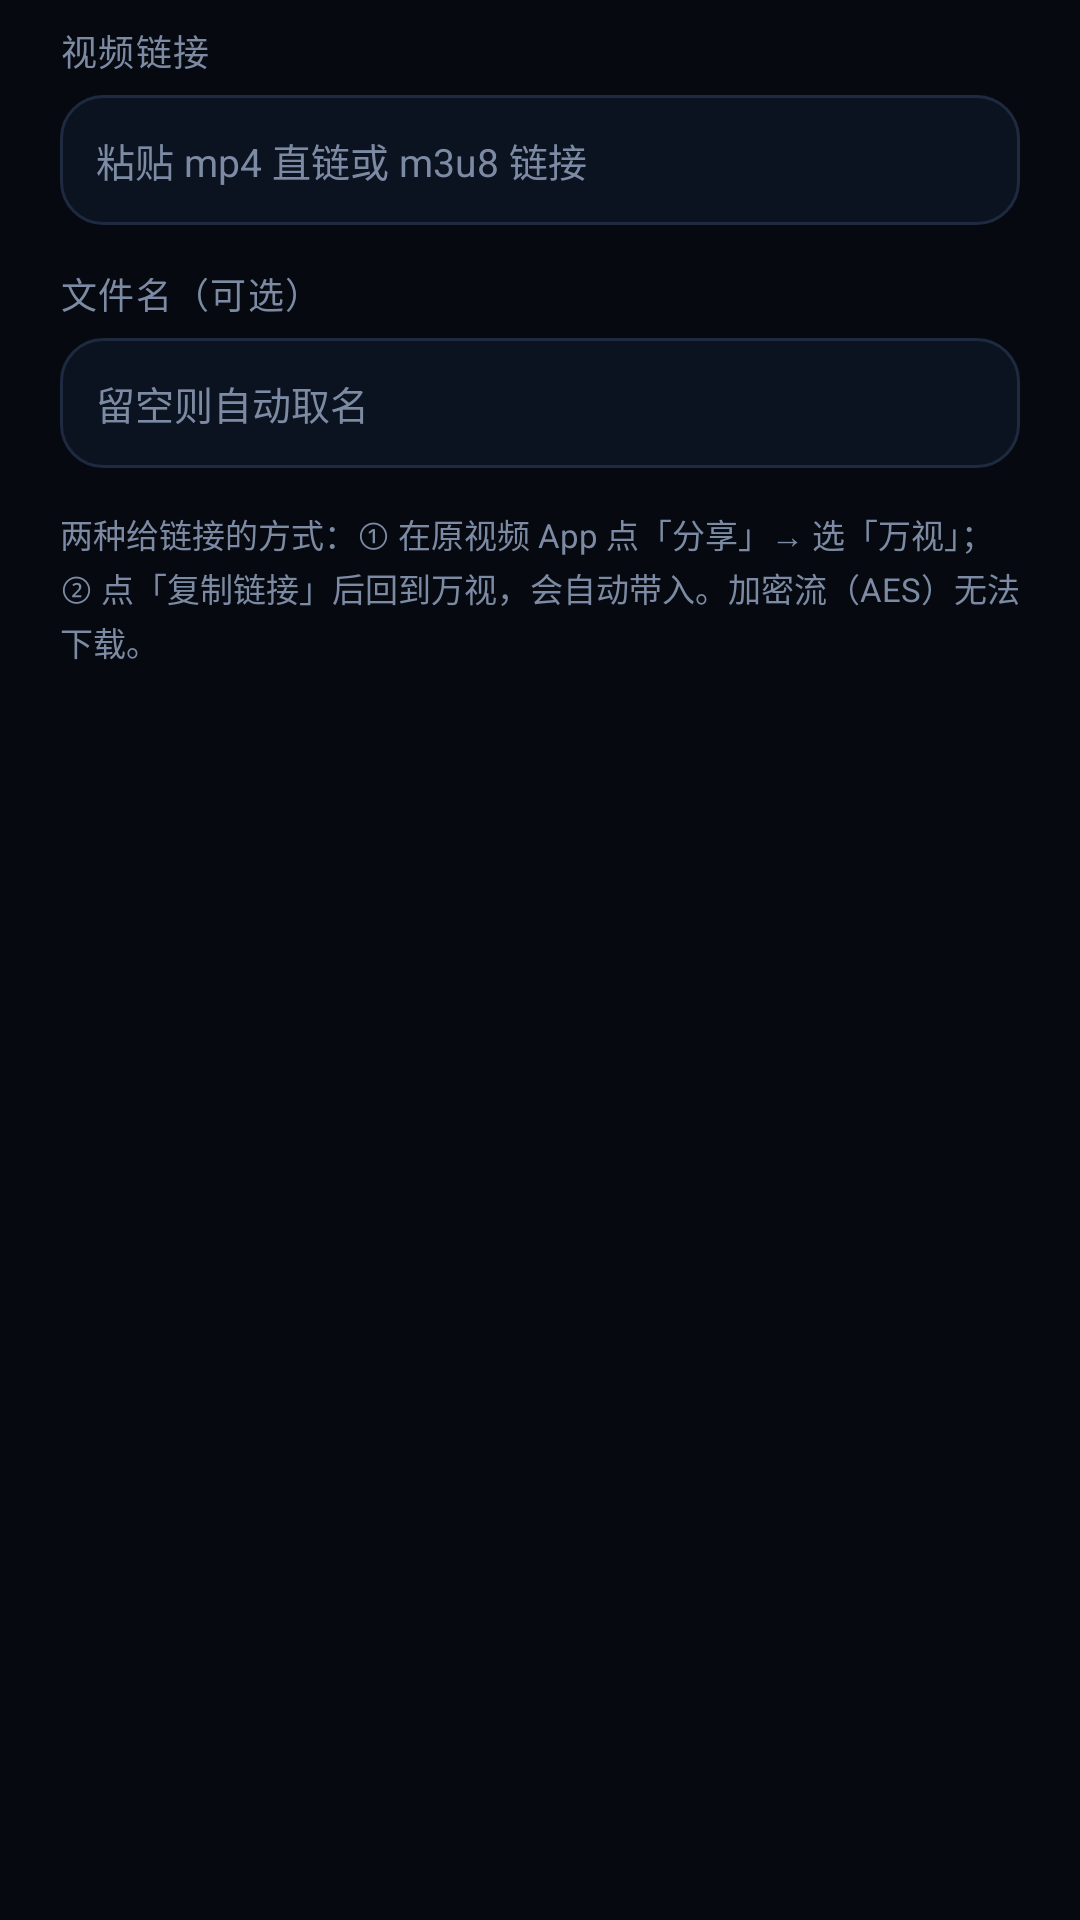

Produce the Android XML layout that renders to this screen, including the resource entries it uses.
<!-- AndroidManifest.xml: application theme Theme.WanShi -->
<!-- res/layout/dialog_save.xml -->
<?xml version="1.0" encoding="utf-8"?>
<LinearLayout xmlns:android="http://schemas.android.com/apk/res/android"
    android:layout_width="match_parent"
    android:layout_height="wrap_content"
    android:orientation="vertical"
    android:paddingLeft="20dp"
    android:paddingTop="8dp"
    android:paddingRight="20dp"
    android:paddingBottom="4dp">

    <TextView
        style="@style/Text.Label"
        android:layout_width="wrap_content"
        android:layout_height="wrap_content"
        android:text="视频链接" />

    <EditText
        android:id="@+id/etUrl"
        android:layout_width="match_parent"
        android:layout_height="wrap_content"
        android:layout_marginTop="6dp"
        android:background="@drawable/bg_input"
        android:gravity="top|start"
        android:hint="粘贴 mp4 直链或 m3u8 链接"
        android:importantForAutofill="no"
        android:inputType="textUri"
        android:lineSpacingExtra="3dp"
        android:maxLines="3"
        android:minLines="2"
        android:padding="12dp"
        android:textColor="@color/text"
        android:textColorHint="@color/muted"
        android:textSize="13sp" />

    <TextView
        style="@style/Text.Label"
        android:layout_width="wrap_content"
        android:layout_height="wrap_content"
        android:layout_marginTop="14dp"
        android:text="文件名（可选）" />

    <EditText
        android:id="@+id/etName"
        android:layout_width="match_parent"
        android:layout_height="wrap_content"
        android:layout_marginTop="6dp"
        android:background="@drawable/bg_input"
        android:hint="留空则自动取名"
        android:importantForAutofill="no"
        android:inputType="text"
        android:maxLines="1"
        android:padding="12dp"
        android:textColor="@color/text"
        android:textColorHint="@color/muted"
        android:textSize="13sp" />

    <TextView
        android:layout_width="match_parent"
        android:layout_height="wrap_content"
        android:layout_marginTop="14dp"
        android:lineSpacingExtra="2dp"
        android:text="两种给链接的方式：① 在原视频 App 点「分享」→ 选「万视」；② 点「复制链接」后回到万视，会自动带入。加密流（AES）无法下载。"
        android:textColor="@color/muted"
        android:textSize="11sp" />

</LinearLayout>
<!-- resources referenced by this layout -->
<resources>
  <color name="muted">#7C8BA3</color>
  <color name="text">#F1F6FF</color>
  <!-- drawable bg_input (drawable) -->
  <?xml version="1.0" encoding="utf-8"?>
  <shape xmlns:android="http://schemas.android.com/apk/res/android"
      android:shape="rectangle">
      <solid android:color="#0B1220" />
      <corners android:radius="14dp" />
      <stroke
          android:width="1dp"
          android:color="@color/stroke" />
  </shape>
  <style name="Text.Label" parent="">
          <item name="android:textColor">@color/muted</item>
          <item name="android:textSize">12sp</item>
          <item name="android:letterSpacing">0.04</item>
      </style>
  <style name="Theme.WanShi" parent="Theme.AppCompat.NoActionBar">
          <item name="colorPrimary">@color/accent</item>
          <item name="colorPrimaryDark">@color/bg</item>
          <item name="colorAccent">@color/accent</item>
          <item name="android:colorAccent">@color/accent</item>
          <item name="android:colorBackground">@color/bg</item>
          <item name="android:windowBackground">@color/bg</item>
          <item name="android:textColorPrimary">@color/text</item>
          <item name="android:textColorSecondary">@color/muted</item>
          <item name="android:statusBarColor">@color/bg</item>
          <item name="android:navigationBarColor">@color/bg</item>
          <item name="android:windowLightStatusBar">false</item>
      </style>
  <color name="stroke">#1E2A40</color>
  <color name="accent">#25E8C6</color>
  <color name="bg">#060910</color>
</resources>
